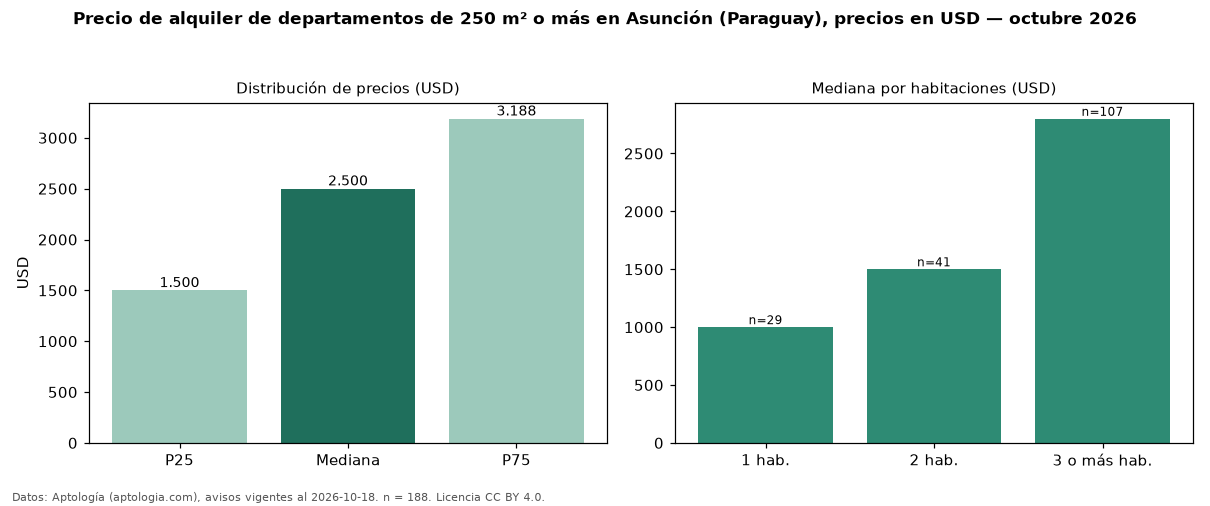

Data behind this chart, as committed beside it:
seccion, metrica, valor, moneda, n
filtro, area6, de 250 m² o más, , 188
precio, p25, 1500, USD, 188
precio, mediana, 2500, USD, 188
precio, p75, 3188, USD, 188
precio, minimo, 700.0, USD, 188
precio, maximo, 4500, USD, 188
m2, mediana_precio_m2, 8.03, USD, 173
m2, area_mediana_m2, 370.5, m2, 173
banos, mediana_banos, 2.0, , 
parqueadero, pct_con_parqueadero, 100.0, %, 121
habitaciones, 1, 1000, USD, 29
habitaciones, 2, 1500, USD, 41
habitaciones, 3+, 2800, USD, 107
fuente, fecha_datos, 2026-10-18, , 
fuente, atribucion, https://www.aptologia.com/py/alquiler/as…, , 
fuente, licencia, CC BY 4.0, , 
